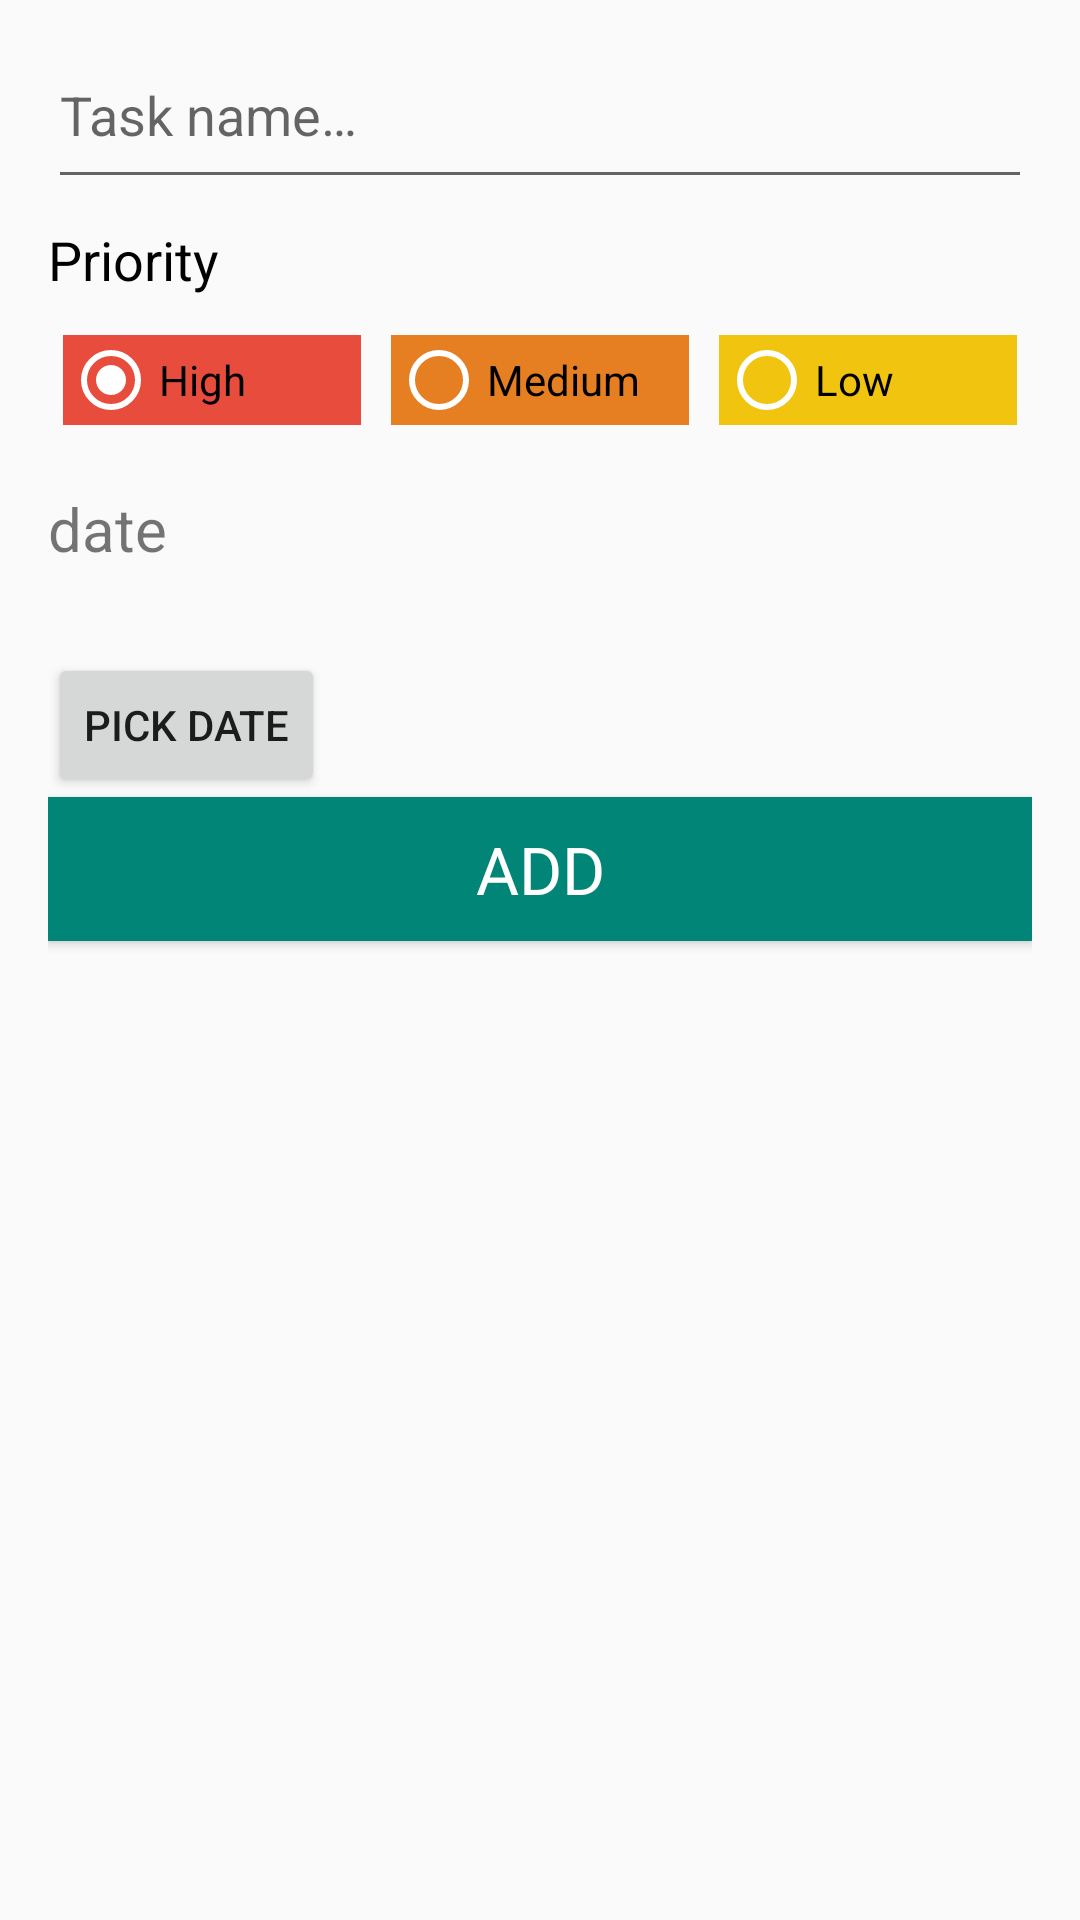

Reconstruct the res/layout file that produces this screen, plus the resources it refers to.
<!-- AndroidManifest.xml: application theme AppTheme -->
<!-- res/layout/activity_add_edit_task.xml -->
<?xml version="1.0" encoding="utf-8"?>
<LinearLayout xmlns:android="http://schemas.android.com/apk/res/android"
    android:layout_width="match_parent"
    android:layout_height="match_parent"
    android:orientation="vertical"
    android:paddingBottom="@dimen/activity_vertical_margin"
    android:paddingEnd="@dimen/activity_horizontal_margin"
    android:paddingLeft="@dimen/activity_horizontal_margin"
    android:paddingRight="@dimen/activity_horizontal_margin"
    android:paddingStart="@dimen/activity_horizontal_margin"
    android:paddingTop="@dimen/activity_vertical_margin">

    
    <EditText
        android:id="@+id/editTextTaskDescription"
        android:layout_width="match_parent"
        android:layout_height="wrap_content"
        android:gravity="start"
        android:hint="@string/edit_task_description"
        android:paddingBottom="@dimen/activity_horizontal_margin" />

    
    <TextView
        style="@style/TextAppearance.AppCompat.Medium"
        android:layout_width="wrap_content"
        android:layout_height="wrap_content"
        android:layout_gravity="start"
        android:layout_marginBottom="8dp"
        android:layout_marginTop="8dp"
        android:text="@string/priority_string"
        android:textColor="@android:color/primary_text_light" />

    
    <RadioGroup
        android:id="@+id/radioGroup"
        android:layout_width="match_parent"
        android:layout_height="40dp"
        android:layout_gravity="center"
        android:layout_marginBottom="@dimen/activity_horizontal_margin"
        android:orientation="horizontal"
        android:weightSum="3">

        <RadioButton
            android:id="@+id/radButton1"
            android:layout_width="0dp"
            android:layout_height="match_parent"
            android:layout_weight="1"
            android:background="@color/materialRed"
            android:checked="true"
            android:layout_margin="5dp"
            android:text="@string/high_priority"
            android:theme="@style/WhiteRadioButton" />

        <RadioButton
            android:id="@+id/radButton2"
            android:layout_width="0dp"
            android:layout_height="match_parent"
            android:layout_margin="5dp"
            android:layout_weight="1"
            android:background="@color/materialOrange"
            android:text="@string/med_priority"
            android:theme="@style/WhiteRadioButton" />

        <RadioButton
            android:id="@+id/radButton3"
            android:layout_width="0dp"
            android:layout_height="match_parent"
            android:layout_weight="1"
            android:background="@color/materialYellow"
            android:layout_margin="5dp"
            android:text="@string/low_priority"
            android:theme="@style/WhiteRadioButton" />

    </RadioGroup>
    <TextView
        android:id="@+id/textView"
        android:layout_width="wrap_content"
        android:layout_height="wrap_content"
        android:layout_above="@id/button"
        android:layout_centerHorizontal="true"
        android:layout_marginBottom="28dp"
        android:text="date"
        android:textSize="20sp" />
    <Button
        android:id="@+id/button"
        android:layout_width="wrap_content"
        android:layout_height="wrap_content"
        android:layout_centerHorizontal="true"
        android:layout_centerVertical="true"
        android:text="Pick date" />

    
    <Button

        android:id="@+id/saveButton"
        style="@style/TextAppearance.AppCompat.Large"
        android:layout_width="match_parent"
        android:layout_height="wrap_content"
        android:layout_gravity="center"
        android:background="@color/colorPrimary"
        android:text="@string/add_button"

        android:textColor="@android:color/primary_text_dark" />

</LinearLayout>
<!-- resources referenced by this layout -->
<resources>
  <color name="colorPrimary">#008577</color>
  <color name="materialOrange">#E67E22</color>
  <color name="materialRed">#E74C3C</color>
  <color name="materialYellow">#F1C40F</color>
  <dimen name="activity_horizontal_margin">16dp</dimen>
  <dimen name="activity_vertical_margin">16dp</dimen>
  <string name="add_button">Add</string>
  <string name="edit_task_description">Task name…</string>
  <string name="high_priority">High</string>
  <string name="low_priority">Low</string>
  <string name="med_priority">Medium</string>
  <string name="priority_string">Priority</string>
  <style name="WhiteRadioButton" parent="Theme.AppCompat.Light.DarkActionBar">
          <item name="colorControlNormal">@android:color/white</item>
          <item name="colorControlActivated">@android:color/white</item>
      </style>
  <style name="AppTheme" parent="Theme.AppCompat.Light.NoActionBar">
          
          <item name="colorPrimary">@color/colorPrimary</item>
          <item name="colorPrimaryDark">@color/colorPrimaryDark</item>
          <item name="colorAccent">@color/colorAccent</item>
      </style>
  <color name="colorPrimaryDark">#00574B</color>
  <color name="colorAccent">#D81B60</color>
</resources>
